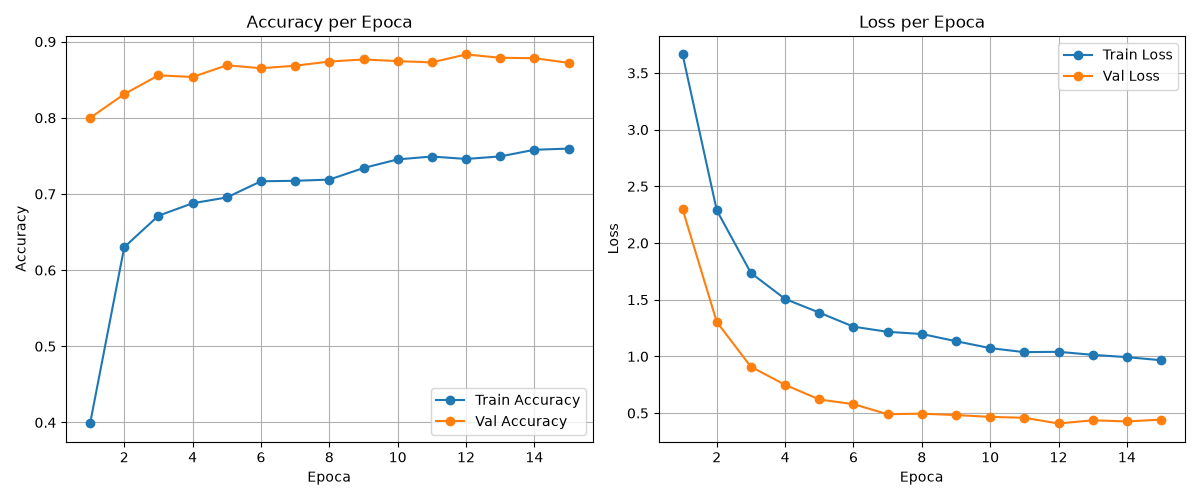

The data file committed next to this chart (first rows):
epoch, train_loss, train_acc, val_loss, val_acc
1, 3.663, 0.3986, 2.298, 0.7999
2, 2.289, 0.6302, 1.304, 0.8311
3, 1.736, 0.6715, 0.9083, 0.8558
4, 1.507, 0.6878, 0.7494, 0.8536
5, 1.386, 0.6955, 0.6203, 0.869
6, 1.262, 0.7167, 0.5785, 0.8651
7, 1.217, 0.7173, 0.4902, 0.8684
8, 1.198, 0.7189, 0.4949, 0.8739
9, 1.134, 0.7341, 0.4826, 0.8766
10, 1.073, 0.7454, 0.4665, 0.8745
11, 1.038, 0.7492, 0.4588, 0.8728
12, 1.041, 0.746, 0.4083, 0.8832
13, 1.014, 0.7493, 0.4364, 0.8788
14, 0.9937, 0.7581, 0.4266, 0.8783
15, 0.9663, 0.7596, 0.4423, 0.8723
